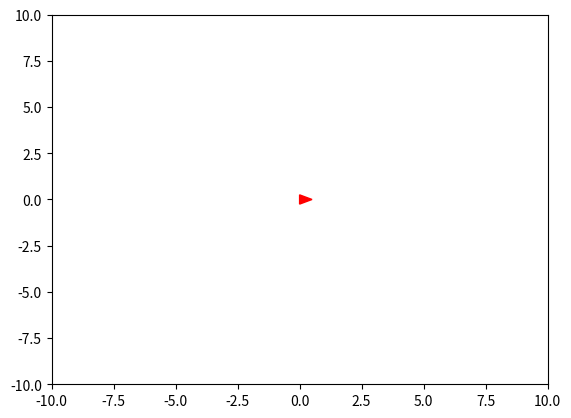

Source code (Python):
import matplotlib.pyplot as plt
import numpy as np
import matplotlib.animation as animation
import matplotlib.patches as patches

fig = plt.figure()
ax = fig.add_subplot(111)
ax.set_xlim(-10,10)
ax.set_ylim(-10,10)

v= np.array([
    [0., -0.25],
    [0.5, 0.],
    [0., 0.25]
    ])

go= patches.Polygon(v,closed=True, fc='r', ec='r')
patch=ax.add_patch(go)
def init():
    return patch,

def animate(i):
    v[:,0]+=i
    go.set_xy(v)
    patch=ax.add_patch(go)
    return patch,

ani = animation.FuncAnimation(fig, animate, np.arange(1, 5), init_func=init,
                              interval=1000, blit=True)
plt.show()